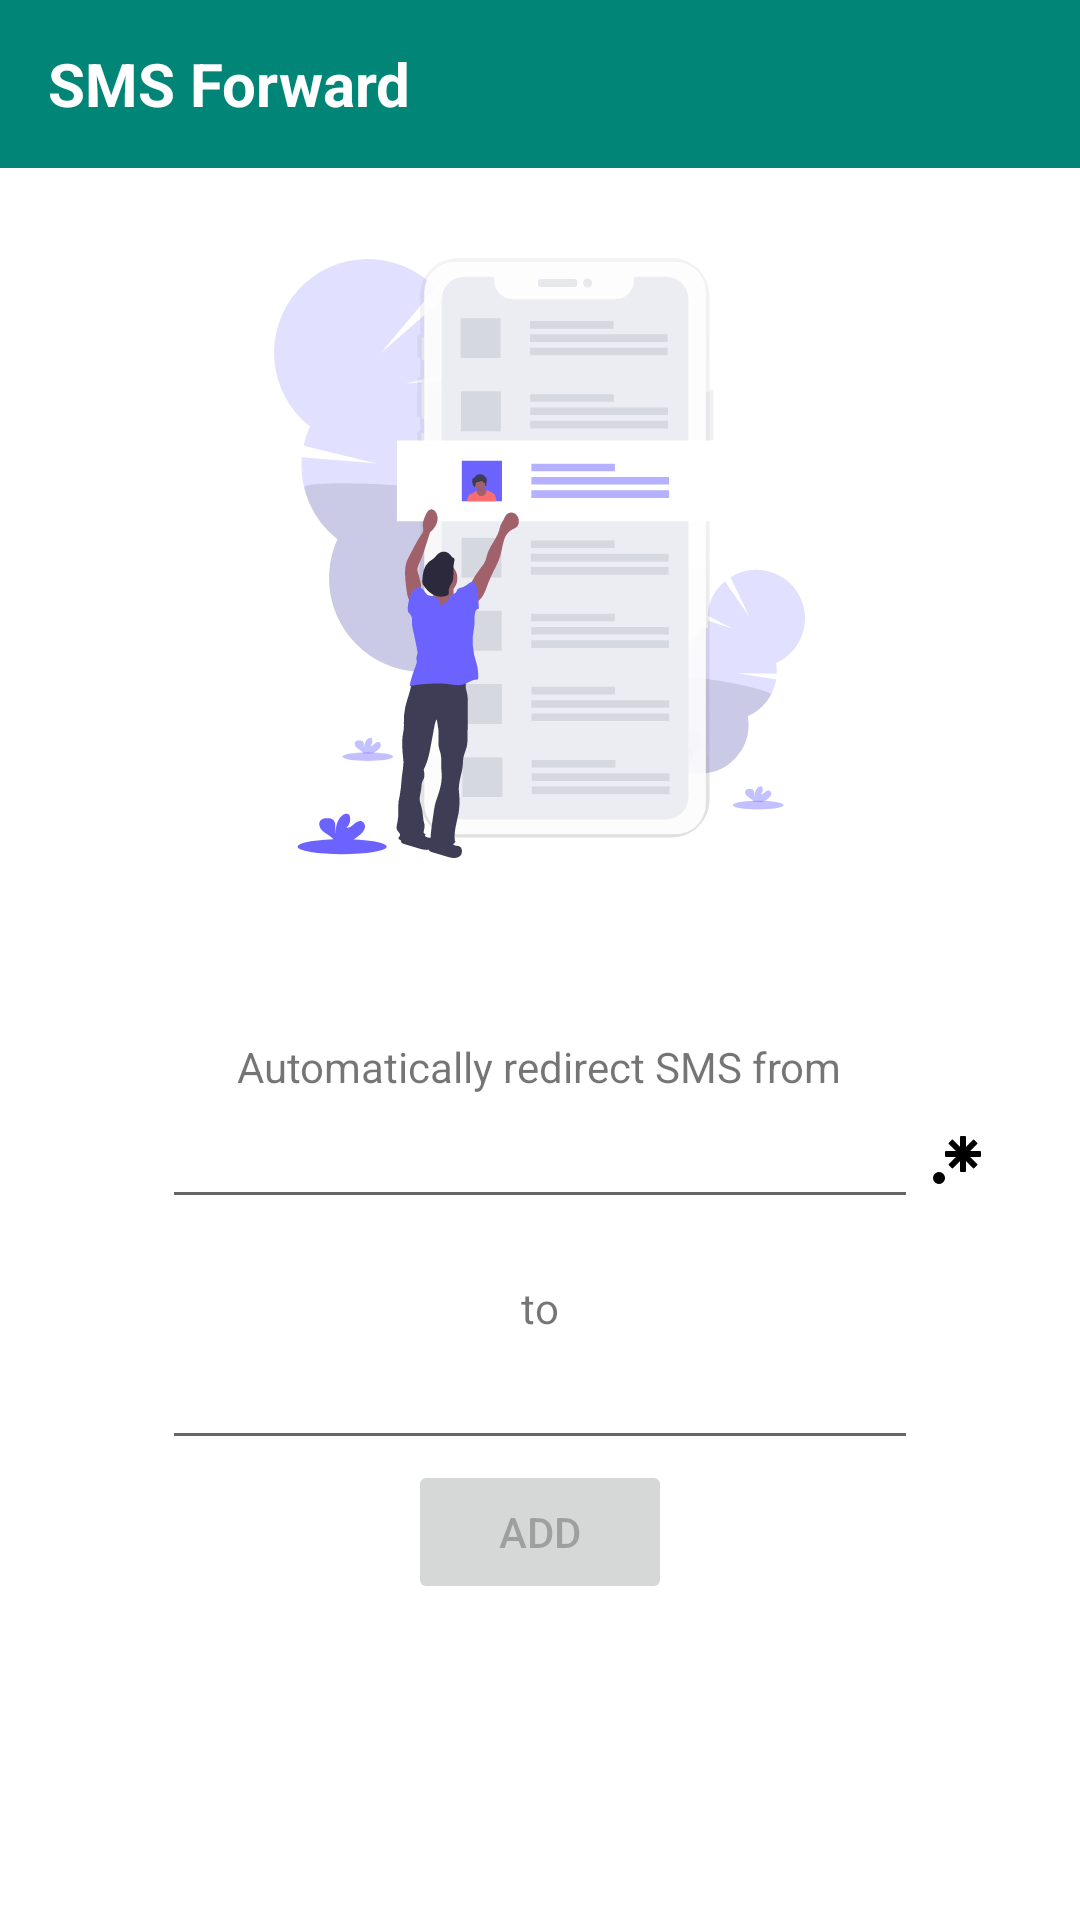

Reconstruct the res/layout file that produces this screen, plus the resources it refers to.
<!-- AndroidManifest.xml: application theme AppTheme -->
<!-- res/layout/add_redirects_fragment.xml -->
<?xml version="1.0" encoding="utf-8"?>
<LinearLayout xmlns:android="http://schemas.android.com/apk/res/android"
        xmlns:app="http://schemas.android.com/apk/res-auto"
        android:id="@+id/llAddRedirectFragment"
        android:layout_width="match_parent"
        android:layout_height="wrap_content"
        android:orientation="vertical">

    <include
            android:id="@+id/toolbar"
            layout="@layout/toolbar" />

    <ScrollView
            android:id="@+id/addredirectContainer"
            android:layout_width="match_parent"
            android:layout_height="wrap_content"
            android:layout_gravity="center">

        <LinearLayout
                android:layout_width="match_parent"
                android:layout_height="wrap_content"
                android:gravity="center"
                android:orientation="vertical"
                android:padding="30dp">

            <ImageView
                    android:layout_width="wrap_content"
                    android:layout_height="wrap_content"
                    android:layout_marginBottom="60dp"
                    android:contentDescription="@string/app_name"
                    android:src="@drawable/img_undraw_post_online" />

            <LinearLayout
                    android:layout_width="match_parent"
                    android:layout_height="wrap_content"
                    android:gravity="center_horizontal"
                    android:orientation="vertical">

                <TextView
                        android:layout_width="wrap_content"
                        android:layout_height="wrap_content"
                        android:gravity="center_horizontal"
                        android:labelFor="@id/etSource"
                        android:text="@string/addredirect_info_automatically_redirect_sms_from" />

                <RelativeLayout
                        android:id="@+id/llSource"
                        android:layout_width="match_parent"
                        android:layout_height="wrap_content"
                        android:layout_marginBottom="20dp">

                    <EditText
                            android:id="@+id/etSource"
                            android:layout_width="wrap_content"
                            android:layout_height="wrap_content"
                            android:layout_alignParentStart="true"
                            android:layout_marginStart="24dp"
                            android:layout_toStartOf="@+id/btnAdvancedMode"
                            android:focusable="false"
                            android:gravity="center_horizontal"
                            android:importantForAutofill="no"
                            android:inputType="phone" />

                    <ImageView
                            android:id="@+id/btnAdvancedMode"
                            android:layout_width="wrap_content"
                            android:layout_height="wrap_content"
                            android:layout_alignParentEnd="true"
                            android:layout_centerVertical="true"
                            android:background="?attr/selectableItemBackgroundBorderless"
                            android:clickable="true"
                            android:contentDescription="@string/addredirect_info_enable_regex_mode"
                            android:focusable="true"
                            app:srcCompat="@drawable/ic_regex_24dp" />

                </RelativeLayout>

                <TextView
                        android:layout_width="wrap_content"
                        android:layout_height="wrap_content"
                        android:labelFor="@id/etDestination"
                        android:text="@string/addredirect_info_to" />

                <EditText
                        android:id="@+id/etDestination"
                        android:layout_width="match_parent"
                        android:layout_height="wrap_content"
                        android:layout_marginStart="24dp"
                        android:layout_marginEnd="24dp"
                        android:focusable="false"
                        android:gravity="center_horizontal"
                        android:importantForAutofill="no"
                        android:inputType="phone" />

                <Button
                        android:id="@+id/btnAdd"
                        android:layout_width="wrap_content"
                        android:layout_height="wrap_content"
                        android:layout_marginBottom="20dp"
                        android:enabled="false"
                        android:text="@string/addredirect_info_add" />
            </LinearLayout>
        </LinearLayout>
    </ScrollView>

</LinearLayout>
<!-- res/layout/toolbar.xml (included above) -->
<?xml version="1.0" encoding="utf-8"?>
<androidx.appcompat.widget.Toolbar xmlns:android="http://schemas.android.com/apk/res/android"
        xmlns:app="http://schemas.android.com/apk/res-auto"
        xmlns:tools="http://schemas.android.com/tools"
        android:id="@+id/toolbar"
        android:layout_width="match_parent"
        android:layout_height="wrap_content"
        android:background="?attr/colorPrimary"
        android:minHeight="?attr/actionBarSize"
        android:titleTextColor="@android:color/white"
        app:layout_constraintStart_toStartOf="parent"
        app:layout_constraintTop_toTopOf="parent"
        app:theme="@style/ToolBarStyle"
        app:titleTextColor="@android:color/white"
        tools:targetApi="m">

    <androidx.constraintlayout.widget.ConstraintLayout
            android:layout_width="match_parent"
            android:layout_height="wrap_content">

        <TextView
                android:id="@+id/tbMainTitle"
                android:layout_width="0dp"
                android:layout_height="wrap_content"
                android:ellipsize="end"
                android:text="@string/app_name"
                android:textColor="@android:color/white"
                android:textSize="20sp"
                android:textStyle="bold"
                app:layout_constraintBottom_toBottomOf="parent"
                app:layout_constraintEnd_toStartOf="@+id/ivHelp"
                app:layout_constraintStart_toStartOf="parent"
                app:layout_constraintTop_toTopOf="parent" />

        <ImageView
                android:id="@+id/ivHelp"
                android:layout_width="wrap_content"
                android:layout_height="wrap_content"
                android:contentDescription="@string/description_help_button"
                android:paddingHorizontal="20dp"
                android:paddingVertical="10dp"
                android:src="@drawable/ic_help_circle_24dp"
                android:visibility="gone"
                app:layout_constraintEnd_toEndOf="parent"
                app:layout_constraintTop_toTopOf="parent"
                tools:visibility="visible" />

    </androidx.constraintlayout.widget.ConstraintLayout>

</androidx.appcompat.widget.Toolbar>
<!-- resources referenced by this layout -->
<resources>
  <!-- drawable ic_help_circle_24dp (drawable) -->
  <vector xmlns:android="http://schemas.android.com/apk/res/android"
          android:width="24dp"
          android:height="24dp"
          android:viewportWidth="24"
          android:viewportHeight="24">
      <path
              android:fillColor="#fff"
              android:pathData="M15.07,11.25L14.17,12.17C13.45,12.89 13,13.5 13,15H11V14.5C11,13.39 11.45,12.39 12.17,11.67L13.41,10.41C13.78,10.05 14,9.55 14,9C14,7.89 13.1,7 12,7A2,2 0 0,0 10,9H8A4,4 0 0,1 12,5A4,4 0 0,1 16,9C16,9.88 15.64,10.67 15.07,11.25M13,19H11V17H13M12,2A10,10 0 0,0 2,12A10,10 0 0,0 12,22A10,10 0 0,0 22,12C22,6.47 17.5,2 12,2Z" />
  </vector>
  <!-- drawable ic_regex_24dp (drawable) -->
  <vector xmlns:android="http://schemas.android.com/apk/res/android"
          android:width="24dp"
          android:height="24dp"
          android:viewportWidth="24"
          android:viewportHeight="24">
      <path
              android:fillColor="#000"
              android:pathData="M16,16.92C15.67,16.97 15.34,17 15,17C14.66,17 14.33,16.97 14,16.92V13.41L11.5,15.89C11,15.5 10.5,15 10.11,14.5L12.59,12H9.08C9.03,11.67 9,11.34 9,11C9,10.66 9.03,10.33 9.08,10H12.59L10.11,7.5C10.3,7.25 10.5,7 10.76,6.76V6.76C11,6.5 11.25,6.3 11.5,6.11L14,8.59V5.08C14.33,5.03 14.66,5 15,5C15.34,5 15.67,5.03 16,5.08V8.59L18.5,6.11C19,6.5 19.5,7 19.89,7.5L17.41,10H20.92C20.97,10.33 21,10.66 21,11C21,11.34 20.97,11.67 20.92,12H17.41L19.89,14.5C19.7,14.75 19.5,15 19.24,15.24V15.24C19,15.5 18.75,15.7 18.5,15.89L16,13.41V16.92H16V16.92M5,19A2,2 0 0,1 7,17A2,2 0 0,1 9,19A2,2 0 0,1 7,21A2,2 0 0,1 5,19H5Z" />
  </vector>
  <!-- drawable img_undraw_post_online: vector/xml drawable (drawable, 30767 chars, omitted) -->
  <string name="addredirect_info_add">Add</string>
  <string name="addredirect_info_automatically_redirect_sms_from">Automatically redirect SMS from</string>
  <string name="addredirect_info_enable_regex_mode">Enable regex mode</string>
  <string name="addredirect_info_to">to</string>
  <string name="app_name" translatable="false">SMS Forward</string>
  <string name="description_help_button">Help button</string>
  <style name="ToolBarStyle" parent="Theme.AppCompat.DayNight">
          <item name="colorPrimary">@color/colorPrimary</item>
          <item name="android:textColorPrimary">@android:color/white</item>
          <item name="android:textColorSecondary">@android:color/white</item>
          <item name="actionMenuTextColor">@android:color/white</item>
          <item name="actionOverflowButtonStyle">@android:color/white</item>
          <item name="drawerArrowStyle">@android:color/white</item>
      </style>
  <style name="AppTheme" parent="Theme.MaterialComponents.DayNight.NoActionBar">
          
          <item name="colorPrimary">@color/colorPrimary</item>
          <item name="colorPrimaryDark">@color/colorPrimaryDark</item>
          <item name="colorAccent">@color/colorAccent</item>
      </style>
  <color name="colorPrimary">#008577</color>
  <color name="colorPrimaryDark">#00574B</color>
  <color name="colorAccent">#6C63FF</color>
</resources>
